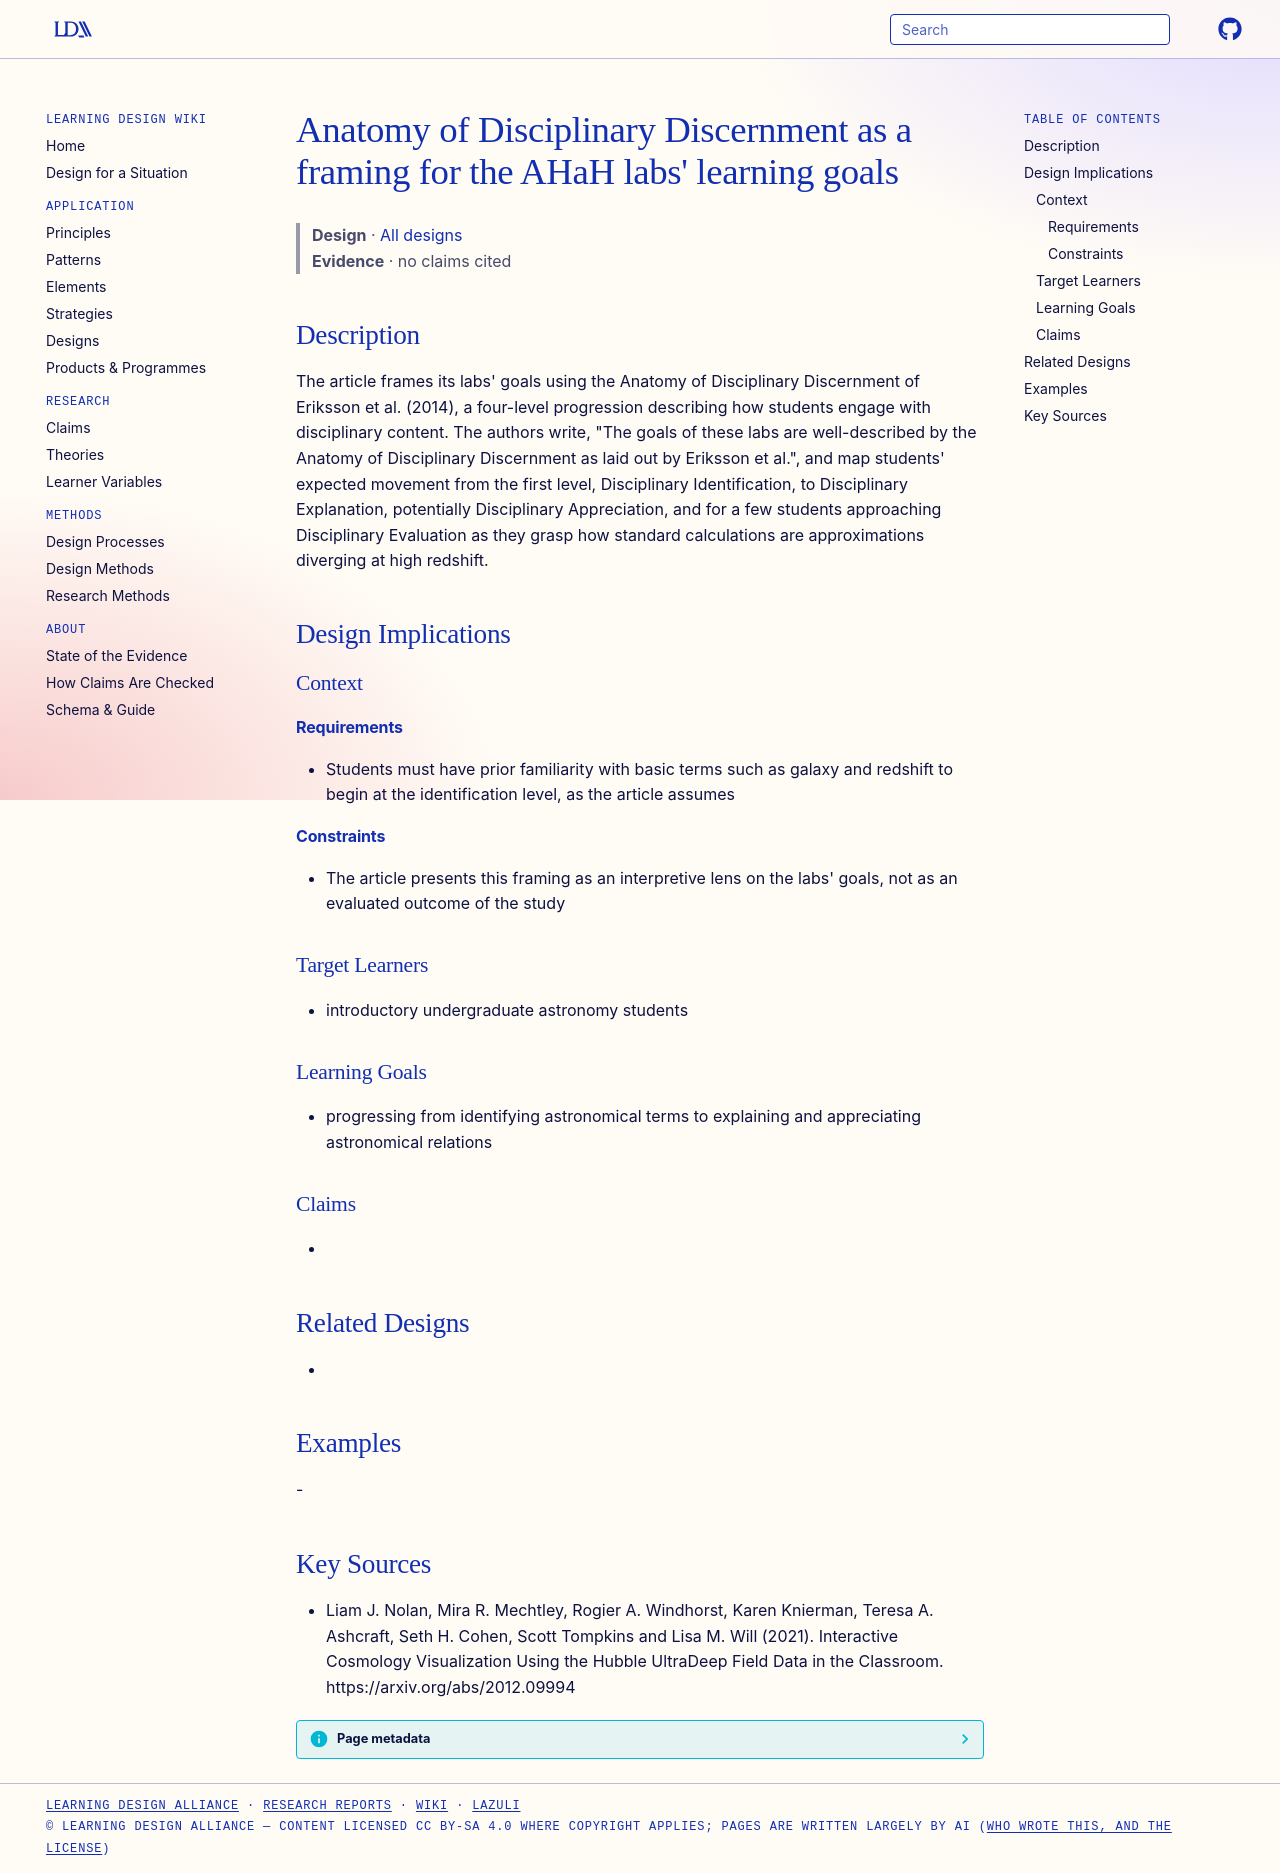

repository: Learning-Design-Alliance/learning-wiki · page: designs/anatomy-of-disciplinary-discernment-framing/index.html · generator: mkdocs

---
type: design
id: anatomy-of-disciplinary-discernment-framing
title: "Anatomy of Disciplinary Discernment as a framing for the AHaH labs' learning goals"
description: "The article frames its labs' goals using the Anatomy of Disciplinary Discernment of Eriksson et al."
status: review
generated:
  by: "process:settle-candidates"
  at: 2026-11-19
sources:
  - id: liam-j-nolan-2021
    resource: "https://arxiv.org/abs/2012.09994"
    title: "Liam J. Nolan, Mira R. Mechtley, Rogier A. Windhorst, Karen Knierman, Teresa A. Ashcraft, Seth H. Cohen, Scott Tompkins and Lisa M. Will (2021). Interactive Cosmology Visualization Using the Hubble UltraDeep Field Data in the Classroom. https://arxiv.org/abs/2012.09994"
    author: Liam J. Nolan, Mira R. Mechtley, Rogier A. Windhorst, Karen Knierman, Teresa A. Ashcraft, Seth H. Cohen, Scott Tompkins and Lisa M. Will
---

# Anatomy of Disciplinary Discernment as a framing for the AHaH labs' learning goals

> **Design** · [All designs](index.md)
> **Evidence** · no claims cited

## Description
The article frames its labs' goals using the Anatomy of Disciplinary Discernment of Eriksson et al. (2014), a four-level progression describing how students engage with disciplinary content. The authors write, "The goals of these labs are well-described by the Anatomy of Disciplinary Discernment as laid out by Eriksson et al.", and map students' expected movement from the first level, Disciplinary Identification, to Disciplinary Explanation, potentially Disciplinary Appreciation, and for a few students approaching Disciplinary Evaluation as they grasp how standard calculations are approximations diverging at high redshift.

## Design Implications

### Context
#### Requirements
- Students must have prior familiarity with basic terms such as galaxy and redshift to begin at the identification level, as the article assumes
#### Constraints
- The article presents this framing as an interpretive lens on the labs' goals, not as an evaluated outcome of the study

### Target Learners
- introductory undergraduate astronomy students

### Learning Goals
- progressing from identifying astronomical terms to explaining and appreciating astronomical relations

### Claims
- 

## Related Designs
- 

## Examples
-

## Key Sources
- Liam J. Nolan, Mira R. Mechtley, Rogier A. Windhorst, Karen Knierman, Teresa A. Ashcraft, Seth H. Cohen, Scott Tompkins and Lisa M. Will (2021). Interactive Cosmology Visualization Using the Hubble UltraDeep Field Data in the Classroom. https://arxiv.org/abs/2012.09994
